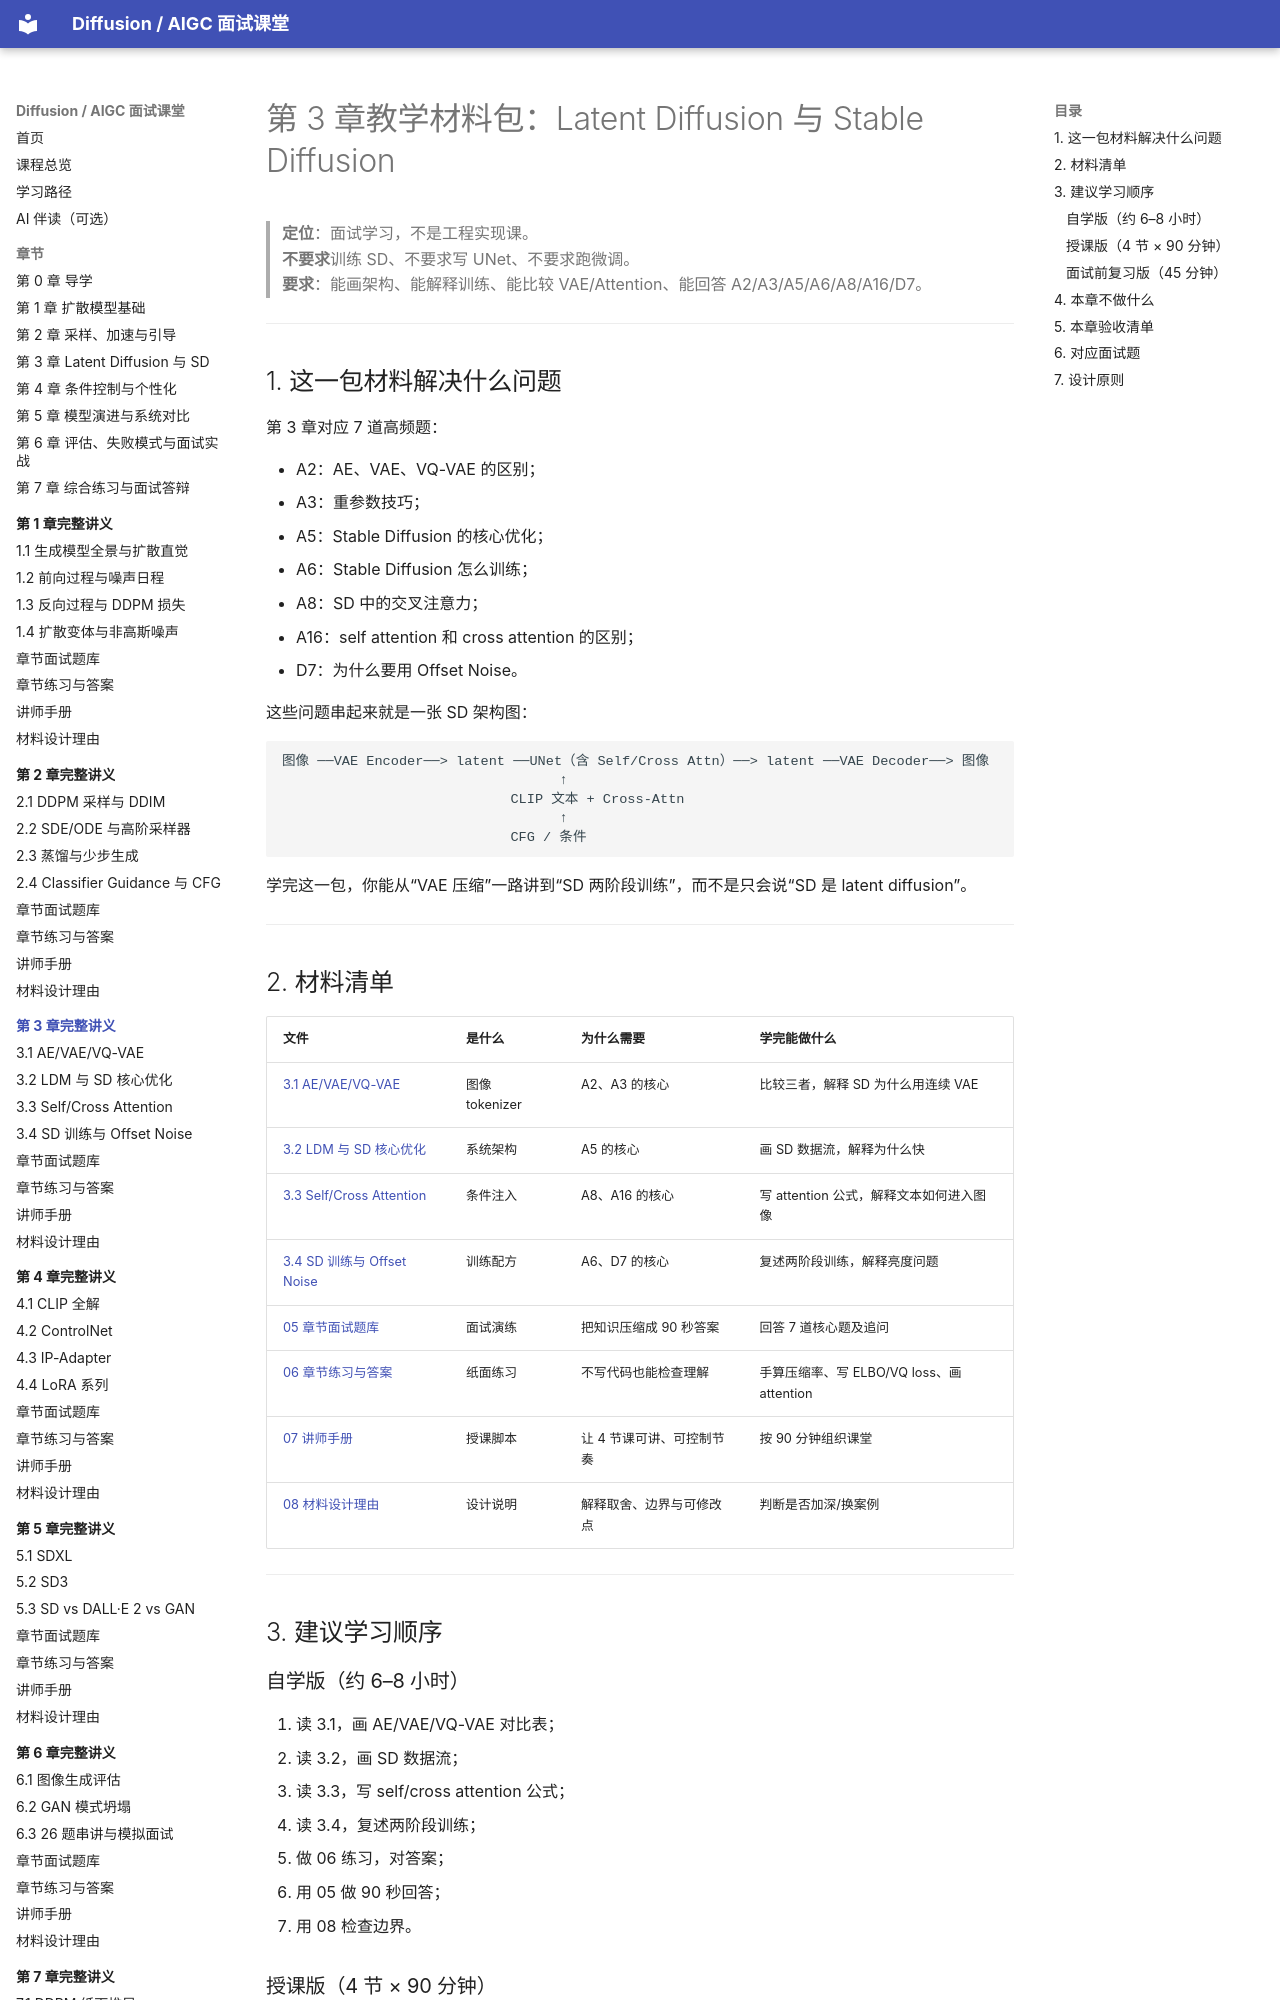

repository: binbla/diffusion-aigc-course · page: lessons/ch03/index.html · generator: mkdocs

# 第 3 章教学材料包：Latent Diffusion 与 Stable Diffusion

> **定位**：面试学习，不是工程实现课。  
> **不要求**训练 SD、不要求写 UNet、不要求跑微调。  
> **要求**：能画架构、能解释训练、能比较 VAE/Attention、能回答 A2/A3/A5/A6/A8/A16/D7。

---

## 1. 这一包材料解决什么问题

第 3 章对应 7 道高频题：

- A2：AE、VAE、VQ-VAE 的区别；
- A3：重参数技巧；
- A5：Stable Diffusion 的核心优化；
- A6：Stable Diffusion 怎么训练；
- A8：SD 中的交叉注意力；
- A16：self attention 和 cross attention 的区别；
- D7：为什么要用 Offset Noise。

这些问题串起来就是一张 SD 架构图：

```text
图像 ──VAE Encoder──> latent ──UNet（含 Self/Cross Attn）──> latent ──VAE Decoder──> 图像
                                  ↑
                            CLIP 文本 + Cross-Attn
                                  ↑
                            CFG / 条件
```

学完这一包，你能从“VAE 压缩”一路讲到“SD 两阶段训练”，而不是只会说“SD 是 latent diffusion”。

---
